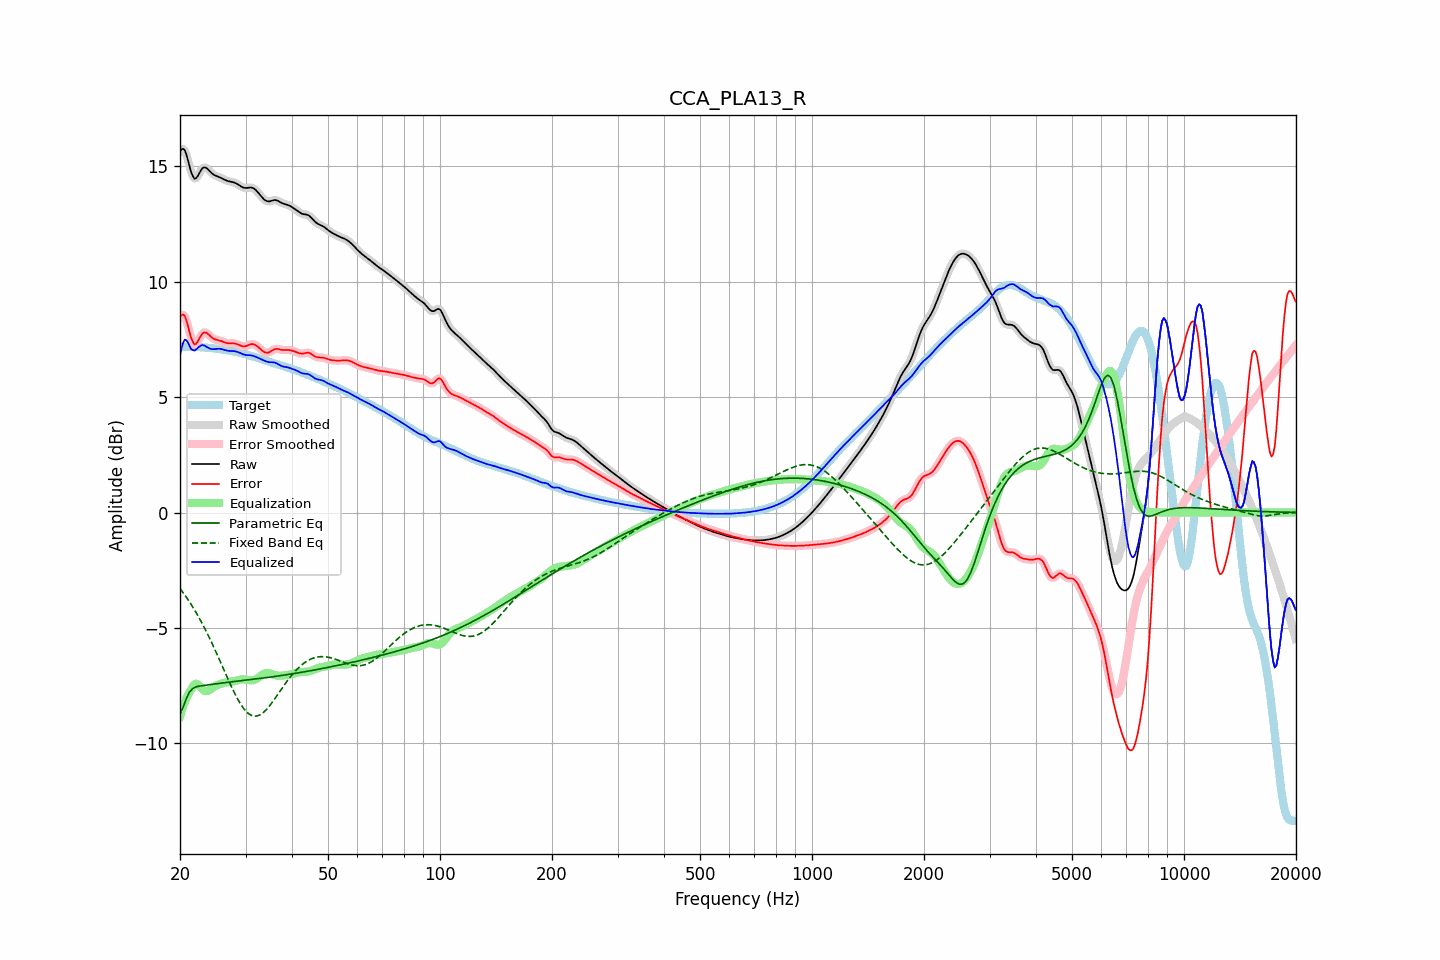

The table this chart was drawn from, first rows:
frequency, raw, error, smoothed, error_smoothed, equalization, parametric_eq, fixed_band_eq, equalized_raw, equalized_smoothed, target
20.00, 15.63, 8.46, 15.64, 8.46, -8.84, -8.73, -3.29, 6.80, 6.81, 7.18
20.20, 15.73, 8.55, 15.73, 8.55, -8.60, -8.58, -3.38, 7.13, 7.13, 7.18
20.40, 15.75, 8.57, 15.74, 8.56, -8.39, -8.43, -3.48, 7.36, 7.35, 7.18
20.61, 15.69, 8.51, 15.67, 8.49, -8.20, -8.24, -3.57, 7.49, 7.47, 7.18
20.81, 15.49, 8.31, 15.49, 8.31, -8.03, -8.05, -3.67, 7.46, 7.46, 7.18
21.02, 15.25, 8.07, 15.24, 8.06, -7.89, -7.91, -3.78, 7.36, 7.36, 7.18
21.23, 14.97, 7.79, 14.98, 7.80, -7.77, -7.77, -3.88, 7.20, 7.21, 7.18
21.44, 14.73, 7.55, 14.74, 7.56, -7.67, -7.69, -3.99, 7.06, 7.07, 7.18
21.66, 14.57, 7.39, 14.56, 7.39, -7.53, -7.62, -4.10, 7.04, 7.03, 7.17
21.87, 14.45, 7.28, 14.48, 7.30, -7.44, -7.58, -4.22, 7.01, 7.03, 7.17
22.09, 14.48, 7.31, 14.48, 7.31, -7.42, -7.55, -4.33, 7.06, 7.07, 7.17
22.31, 14.57, 7.40, 14.56, 7.40, -7.44, -7.53, -4.45, 7.13, 7.12, 7.17
22.54, 14.69, 7.53, 14.69, 7.53, -7.50, -7.52, -4.58, 7.19, 7.19, 7.16
22.76, 14.82, 7.66, 14.81, 7.65, -7.58, -7.51, -4.70, 7.23, 7.23, 7.16
22.99, 14.91, 7.76, 14.90, 7.75, -7.66, -7.50, -4.83, 7.26, 7.25, 7.15
23.22, 14.95, 7.80, 14.94, 7.80, -7.71, -7.49, -4.97, 7.23, 7.23, 7.15
23.45, 14.94, 7.80, 14.94, 7.79, -7.74, -7.48, -5.10, 7.20, 7.20, 7.14
23.69, 14.89, 7.76, 14.89, 7.75, -7.73, -7.47, -5.24, 7.16, 7.16, 7.14
23.92, 14.82, 7.69, 14.82, 7.70, -7.71, -7.46, -5.38, 7.12, 7.12, 7.13
24.16, 14.75, 7.63, 14.75, 7.63, -7.66, -7.45, -5.53, 7.09, 7.09, 7.12
24.40, 14.68, 7.57, 14.69, 7.57, -7.61, -7.44, -5.68, 7.08, 7.08, 7.12
24.65, 14.63, 7.52, 14.63, 7.53, -7.56, -7.43, -5.83, 7.07, 7.08, 7.11
24.89, 14.59, 7.49, 14.60, 7.50, -7.51, -7.42, -5.98, 7.08, 7.08, 7.10
25.14, 14.57, 7.48, 14.57, 7.48, -7.48, -7.41, -6.14, 7.09, 7.09, 7.09
25.39, 14.54, 7.46, 14.54, 7.46, -7.45, -7.40, -6.29, 7.09, 7.09, 7.08
25.65, 14.51, 7.44, 14.51, 7.44, -7.42, -7.40, -6.45, 7.09, 7.09, 7.07
25.91, 14.48, 7.42, 14.48, 7.42, -7.40, -7.39, -6.61, 7.08, 7.07, 7.06
26.16, 14.44, 7.39, 14.44, 7.39, -7.39, -7.38, -6.77, 7.05, 7.05, 7.05
26.43, 14.40, 7.36, 14.41, 7.36, -7.37, -7.37, -6.92, 7.03, 7.03, 7.04
26.69, 14.37, 7.34, 14.37, 7.34, -7.36, -7.36, -7.08, 7.02, 7.02, 7.03
26.96, 14.35, 7.33, 14.35, 7.33, -7.35, -7.35, -7.24, 7.00, 7.00, 7.02
27.23, 14.33, 7.33, 14.33, 7.33, -7.34, -7.34, -7.39, 7.00, 7.00, 7.01
27.50, 14.32, 7.33, 14.32, 7.33, -7.32, -7.34, -7.54, 7.00, 7.00, 6.99
27.77, 14.31, 7.33, 14.31, 7.33, -7.31, -7.33, -7.69, 6.99, 6.99, 6.98
28.05, 14.29, 7.32, 14.28, 7.32, -7.30, -7.32, -7.83, 6.99, 6.98, 6.97
28.33, 14.25, 7.30, 14.25, 7.30, -7.28, -7.31, -7.97, 6.97, 6.97, 6.95
28.62, 14.21, 7.28, 14.21, 7.28, -7.26, -7.30, -8.10, 6.95, 6.95, 6.94
28.90, 14.17, 7.25, 14.17, 7.25, -7.25, -7.29, -8.22, 6.92, 6.92, 6.92
29.19, 14.12, 7.22, 14.12, 7.22, -7.23, -7.29, -8.33, 6.89, 6.89, 6.90
29.48, 14.08, 7.20, 14.09, 7.20, -7.23, -7.28, -8.43, 6.86, 6.86, 6.88
29.78, 14.06, 7.20, 14.06, 7.20, -7.23, -7.27, -8.53, 6.84, 6.84, 6.87
30.08, 14.05, 7.21, 14.06, 7.21, -7.23, -7.26, -8.60, 6.82, 6.82, 6.85
30.38, 14.06, 7.23, 14.06, 7.23, -7.25, -7.25, -8.68, 6.81, 6.82, 6.83
30.68, 14.07, 7.27, 14.07, 7.26, -7.26, -7.25, -8.73, 6.81, 6.81, 6.81
30.99, 14.07, 7.29, 14.07, 7.29, -7.27, -7.24, -8.77, 6.81, 6.81, 6.79
31.30, 14.06, 7.30, 14.06, 7.29, -7.27, -7.23, -8.80, 6.79, 6.79, 6.77
31.61, 14.03, 7.28, 14.03, 7.28, -7.26, -7.22, -8.82, 6.77, 6.77, 6.74
31.93, 13.98, 7.25, 13.97, 7.25, -7.23, -7.21, -8.82, 6.75, 6.75, 6.72
32.24, 13.90, 7.20, 13.90, 7.20, -7.19, -7.20, -8.81, 6.72, 6.72, 6.70
32.57, 13.82, 7.15, 13.82, 7.15, -7.14, -7.19, -8.79, 6.69, 6.69, 6.68
32.89, 13.74, 7.08, 13.74, 7.08, -7.08, -7.19, -8.75, 6.65, 6.65, 6.66
33.22, 13.66, 7.02, 13.65, 7.02, -7.03, -7.18, -8.71, 6.62, 6.62, 6.63
33.55, 13.58, 6.97, 13.58, 6.97, -6.99, -7.17, -8.65, 6.59, 6.59, 6.61
33.89, 13.52, 6.93, 13.52, 6.93, -6.96, -7.16, -8.59, 6.56, 6.56, 6.59
34.23, 13.49, 6.92, 13.49, 6.92, -6.95, -7.15, -8.51, 6.54, 6.53, 6.57
34.57, 13.47, 6.93, 13.47, 6.93, -6.96, -7.14, -8.43, 6.51, 6.52, 6.54
34.92, 13.48, 6.96, 13.48, 6.96, -6.97, -7.13, -8.35, 6.51, 6.51, 6.52
35.27, 13.50, 7.00, 13.50, 7.00, -6.99, -7.12, -8.26, 6.51, 6.51, 6.50
35.62, 13.52, 7.04, 13.52, 7.04, -7.02, -7.11, -8.16, 6.50, 6.50, 6.48
35.97, 13.53, 7.08, 13.53, 7.07, -7.04, -7.10, -8.06, 6.49, 6.49, 6.46
... 635 more rows
